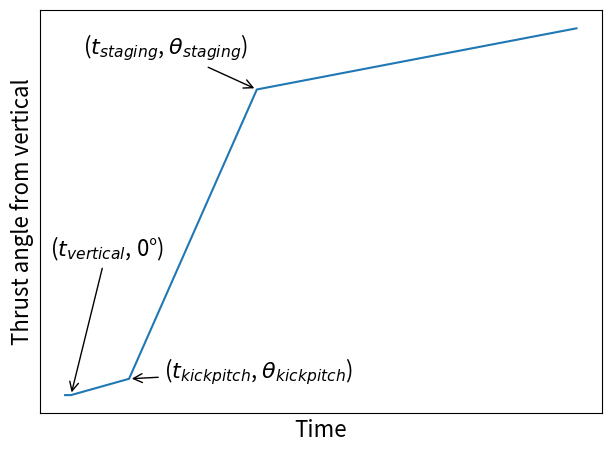

Write the Python code that produced this figure.
from matplotlib import pyplot as plt
from matplotlib import rcParams
import numpy as np

rcParams.update({'font.size': 16})

arrowprops = dict(arrowstyle="->")

t = []
angle = []
thrust = []

t.extend(np.linspace(0, 5, 10))
angle.extend(np.linspace(0, 0, 10))
thrust.extend(np.linspace(1, 1, 10))

t.extend(np.linspace(5, 55, 10))
angle.extend(np.linspace(0, 4, 10))
thrust.extend(np.linspace(1, 1, 10))

t.extend(np.linspace(55, 165, 10))
angle.extend(np.linspace(4, 75, 10))
thrust.extend(np.linspace(1, 1, 10))

t.extend(np.linspace(165, 440, 10))
angle.extend(np.linspace(75, 90, 10))
thrust.extend(np.linspace(1, 1, 10))

plt.plot(t, angle)
plt.annotate(
    "($t_{vertical}$, 0°)",
    (5, 0),
    xytext=(-15, 100),
    textcoords='offset points',
    arrowprops=arrowprops
)
plt.annotate(
    "($t_{kickpitch}$, $\\theta_{kickpitch}$)",
    (55, 4),
    xytext=(25, 0),
    textcoords='offset points',
    arrowprops=arrowprops
)
plt.annotate(
    "($t_{staging}$, $\\theta_{staging}$)",
    (165, 75),
    xytext=(-125, 25),
    textcoords='offset points',
    arrowprops=arrowprops
)
plt.xticks([])
plt.yticks([])
plt.xlabel("Time")
plt.ylabel("Thrust angle from vertical")
plt.tight_layout()
plt.savefig("./angleFromVertical.png", dpi=160)
